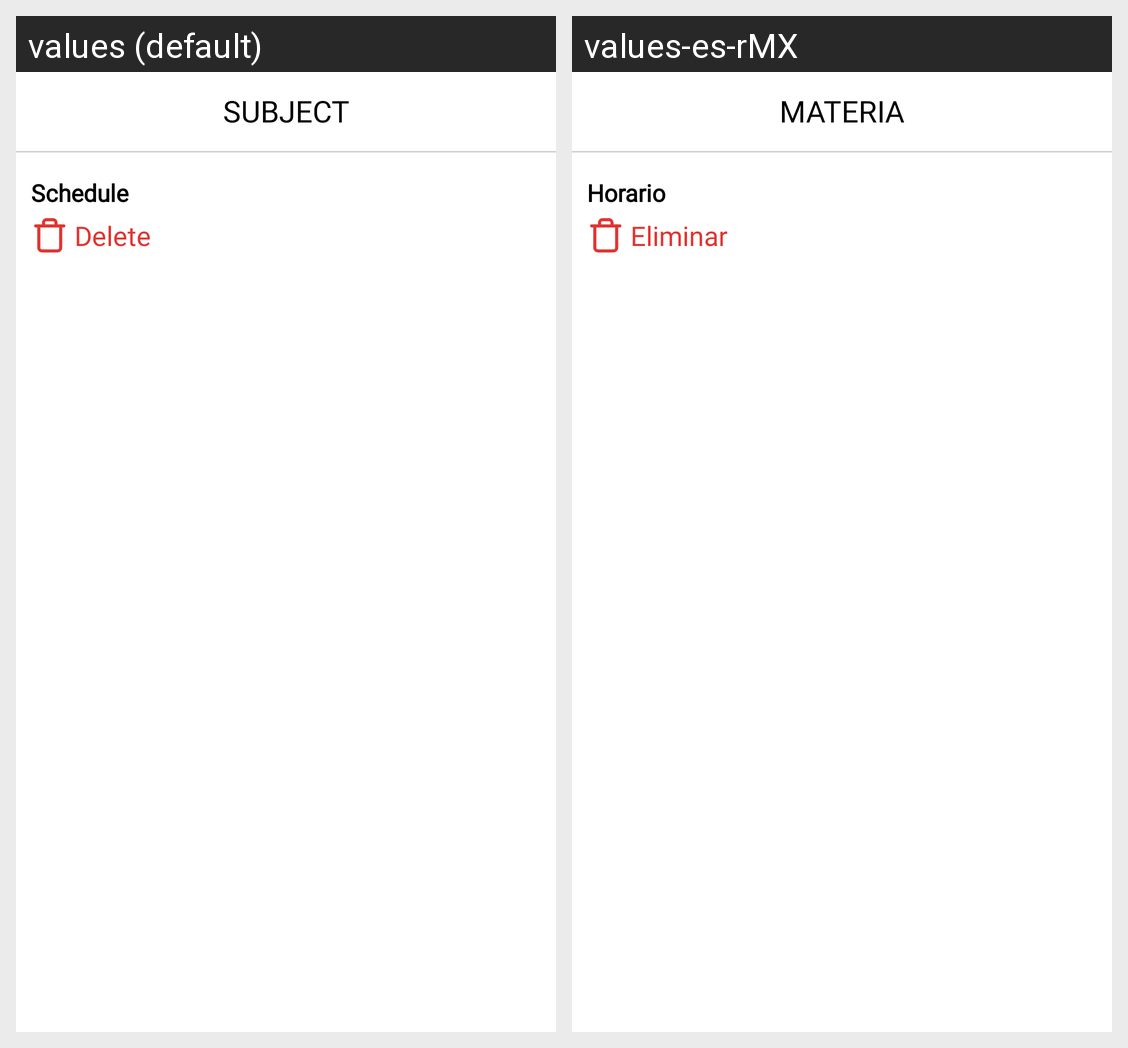

This grid shows one Android layout under two languages. Give, for every string resource on the screen, its name, the default text and each shown locale's text.
Android screen res/layout/bottom_task_layout.xml rendered under 2 locales, left to right: values (default), values-es-rMX. Device: Nexus 5 (rendered at 1080×1920; each locale shown at half size, 540×960, under a caption strip naming it); theme Theme.AppWork.
Strings drawn on this screen, with the default value and each locale's value (text and hints the layout hard-codes, and strings that could not be matched under every locale, appear in the picture but are not listed):

subject
  values: Subject
  values-es-rMX: Materia

schedule
  values: Schedule
  values-es-rMX: Horario

delete
  values: Delete
  values-es-rMX: Eliminar
